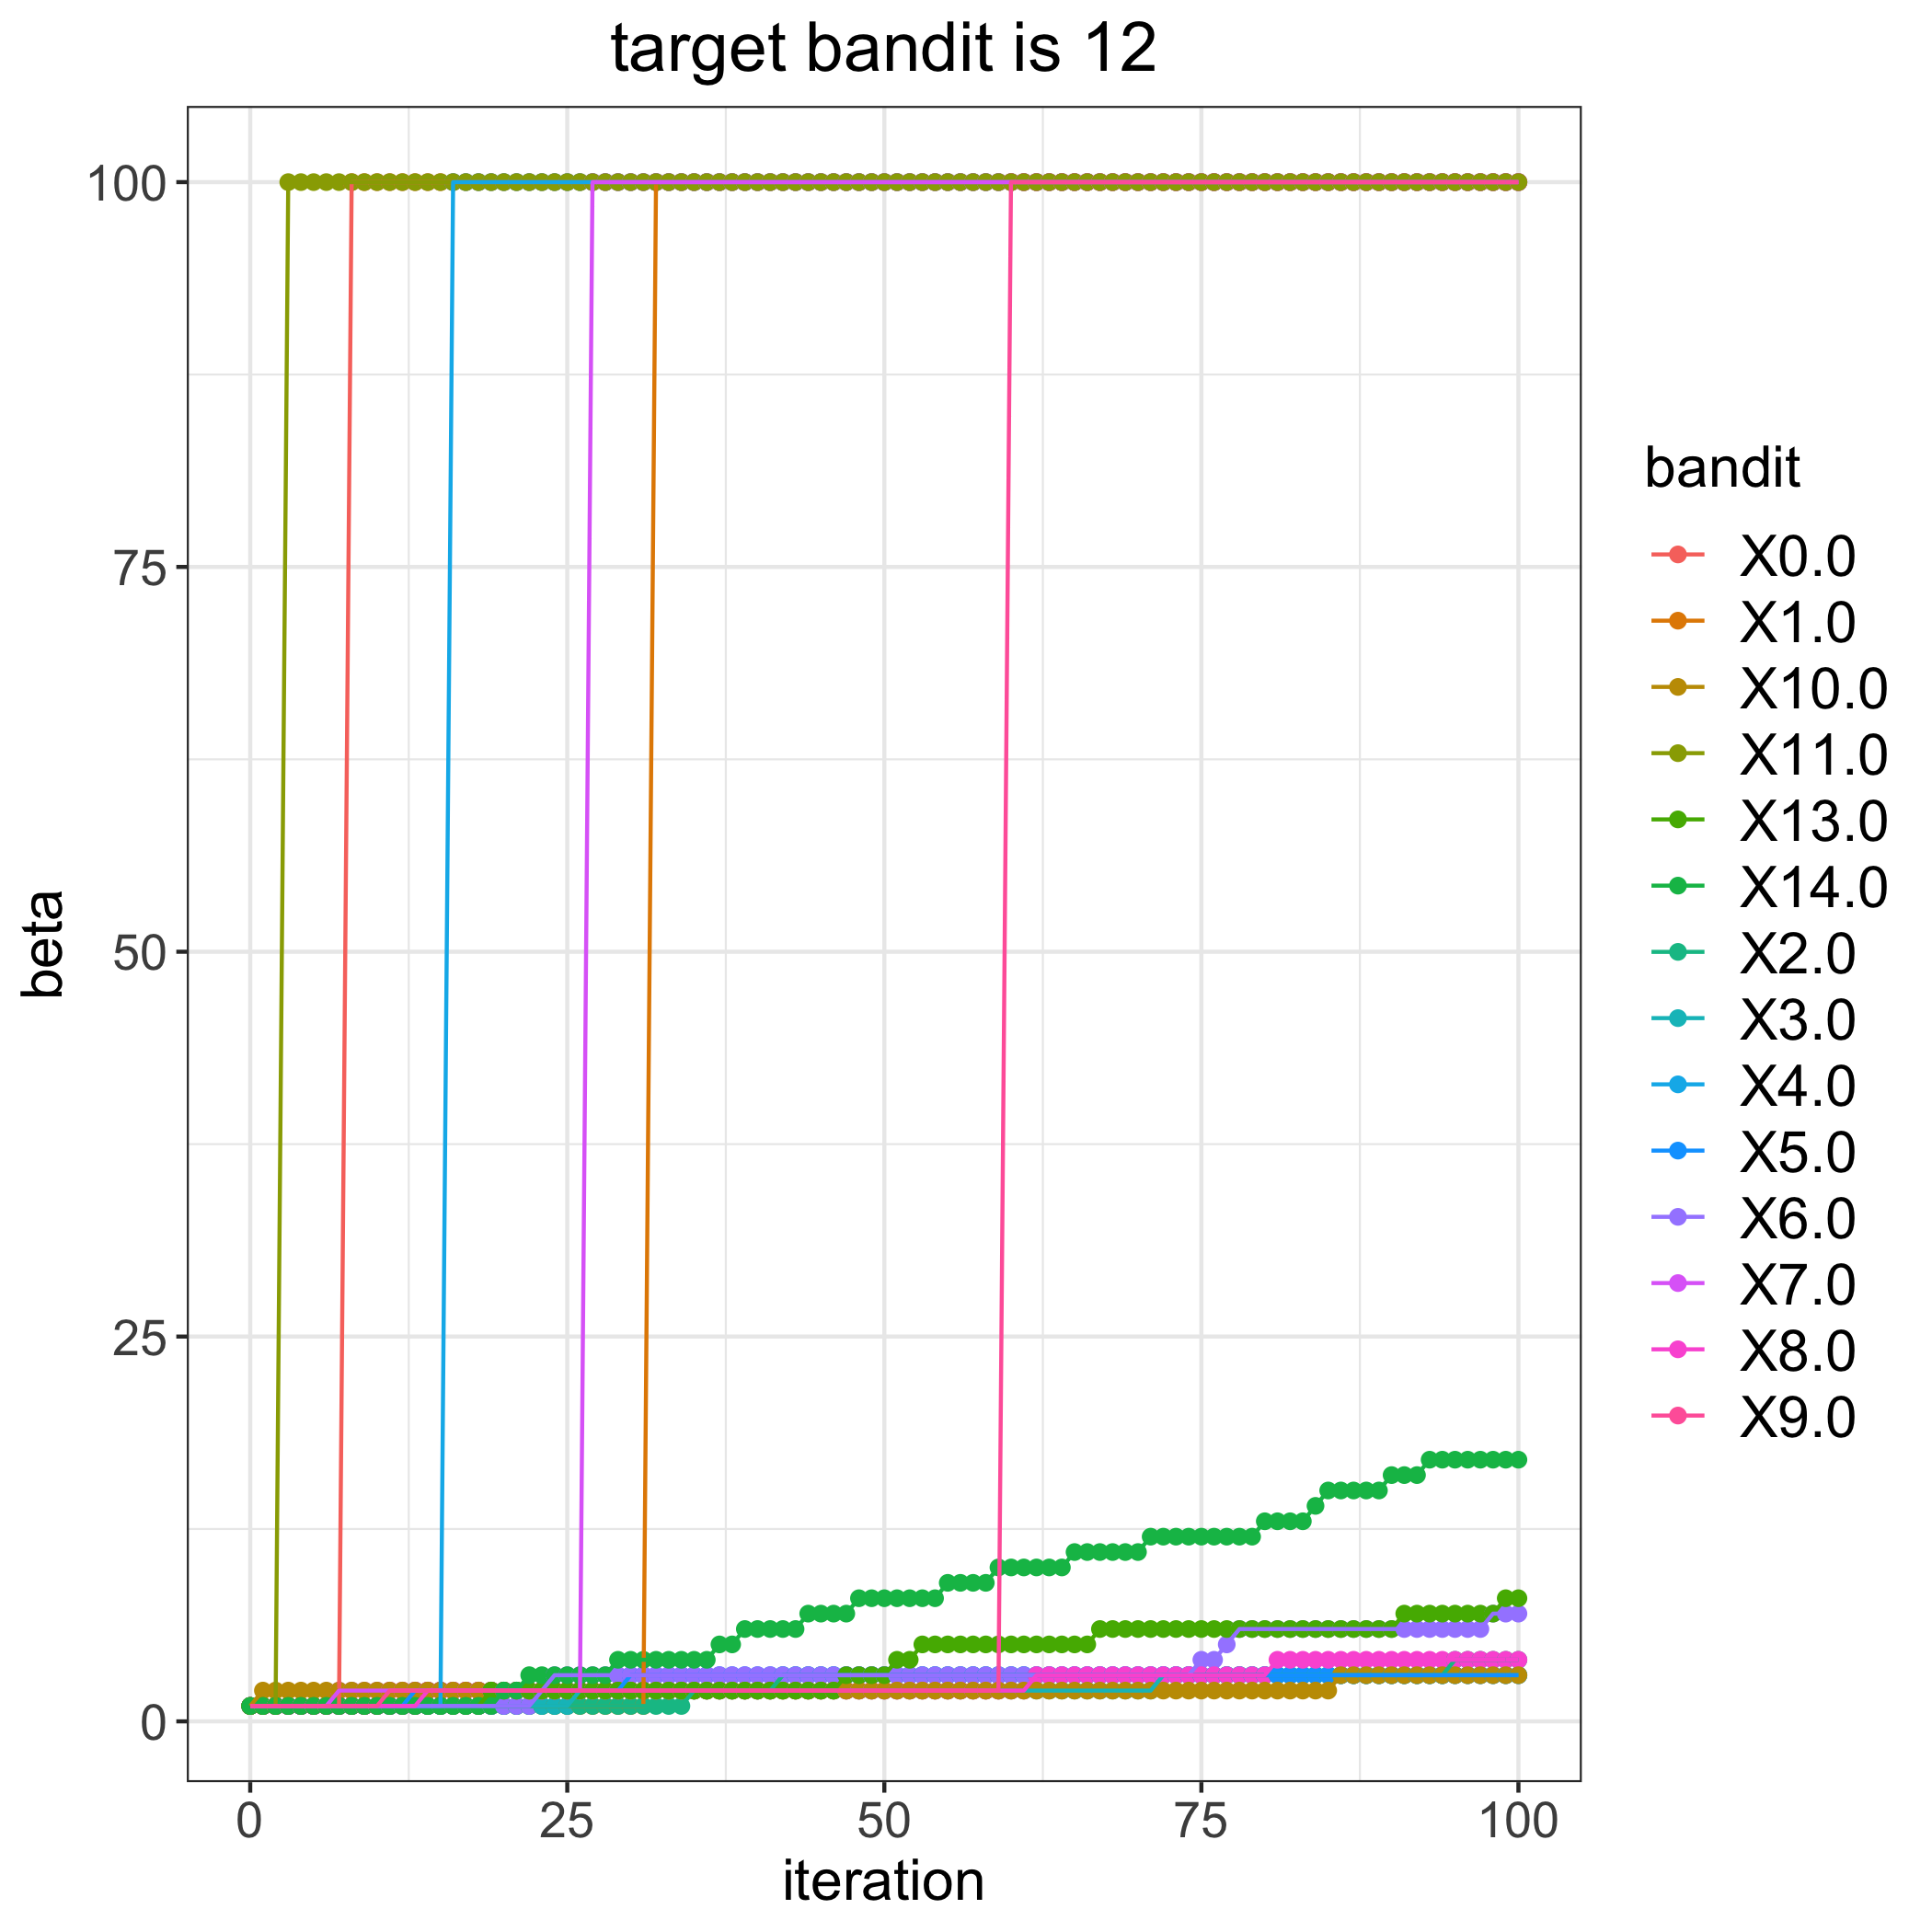

Values plotted in this chart, from the file beside it:
, 0.0, 1.0, 2.0, 3.0, 4.0, 5.0, 6.0, 7.0, 8.0, 9.0, 10.0, 11.0, 13.0, 14.0
0, 1, 1, 1, 1, 1, 1, 1, 1, 1, 1, 1, 1, 1, 1
1, 1, 1, 1, 1, 1, 1, 1, 1, 1, 1, 2, 1, 1, 1
2, 1, 1, 1, 1, 1, 1, 1, 1, 1, 1, 2, 1, 1, 1
3, 1, 1, 1, 1, 1, 1, 1, 1, 1, 1, 2, 100, 1, 1
4, 1, 1, 1, 1, 1, 1, 1, 1, 1, 1, 2, 100, 1, 1
5, 1, 1, 1, 1, 1, 1, 1, 1, 1, 1, 2, 100, 1, 1
6, 1, 1, 1, 1, 1, 1, 1, 1, 1, 1, 2, 100, 1, 1
7, 1, 1, 1, 1, 1, 1, 1, 2, 1, 1, 2, 100, 1, 1
8, 100, 1, 1, 1, 1, 1, 1, 2, 1, 1, 2, 100, 1, 1
9, 100, 1, 1, 1, 1, 1, 1, 2, 1, 1, 2, 100, 1, 1
10, 100, 1, 1, 1, 1, 1, 1, 2, 1, 1, 2, 100, 1, 1
11, 100, 1, 1, 1, 1, 1, 1, 2, 1, 2, 2, 100, 1, 1
12, 100, 1, 1, 1, 1, 1, 1, 2, 1, 2, 2, 100, 1, 1
13, 100, 1, 1, 1, 1, 2, 1, 2, 1, 2, 2, 100, 1, 1
14, 100, 1, 1, 1, 1, 2, 1, 2, 2, 2, 2, 100, 1, 1
15, 100, 1, 1, 1, 1, 2, 1, 2, 2, 2, 2, 100, 1, 1
16, 100, 1, 1, 1, 100, 2, 1, 2, 2, 2, 2, 100, 1, 1
17, 100, 1, 1, 1, 100, 2, 1, 2, 2, 2, 2, 100, 1, 1
18, 100, 1, 1, 1, 100, 2, 1, 2, 2, 2, 2, 100, 1, 1
19, 100, 1, 1, 1, 100, 2, 1, 2, 2, 2, 2, 100, 2, 1
20, 100, 1, 1, 1, 100, 2, 1, 2, 2, 2, 2, 100, 2, 2
21, 100, 1, 1, 1, 100, 2, 1, 2, 2, 2, 2, 100, 2, 2
22, 100, 1, 1, 1, 100, 2, 1, 2, 2, 2, 2, 100, 2, 3
23, 100, 1, 1, 1, 100, 2, 2, 2, 2, 2, 2, 100, 2, 3
24, 100, 1, 1, 1, 100, 2, 3, 2, 2, 2, 2, 100, 2, 3
25, 100, 1, 1, 1, 100, 2, 3, 2, 2, 2, 2, 100, 2, 3
26, 100, 1, 1, 2, 100, 2, 3, 2, 2, 2, 2, 100, 2, 3
27, 100, 1, 1, 2, 100, 2, 3, 100, 2, 2, 2, 100, 2, 3
28, 100, 1, 1, 2, 100, 2, 3, 100, 2, 2, 2, 100, 2, 3
29, 100, 1, 1, 2, 100, 2, 3, 100, 2, 2, 2, 100, 2, 4
30, 100, 1, 1, 2, 100, 3, 3, 100, 2, 2, 2, 100, 2, 4
31, 100, 1, 1, 2, 100, 3, 3, 100, 2, 2, 2, 100, 2, 4
32, 100, 100, 1, 2, 100, 3, 3, 100, 2, 2, 2, 100, 2, 4
33, 100, 100, 1, 2, 100, 3, 3, 100, 2, 2, 2, 100, 2, 4
34, 100, 100, 1, 2, 100, 3, 3, 100, 2, 2, 2, 100, 2, 4
35, 100, 100, 2, 2, 100, 3, 3, 100, 2, 2, 2, 100, 2, 4
36, 100, 100, 2, 2, 100, 3, 3, 100, 2, 2, 2, 100, 2, 4
37, 100, 100, 2, 2, 100, 3, 3, 100, 2, 2, 2, 100, 2, 5
38, 100, 100, 2, 2, 100, 3, 3, 100, 2, 2, 2, 100, 2, 5
39, 100, 100, 2, 2, 100, 3, 3, 100, 2, 2, 2, 100, 2, 6
40, 100, 100, 2, 2, 100, 3, 3, 100, 2, 2, 2, 100, 2, 6
41, 100, 100, 2, 2, 100, 3, 3, 100, 2, 2, 2, 100, 2, 6
42, 100, 100, 3, 2, 100, 3, 3, 100, 2, 2, 2, 100, 2, 6
43, 100, 100, 3, 2, 100, 3, 3, 100, 2, 2, 2, 100, 2, 6
44, 100, 100, 3, 2, 100, 3, 3, 100, 2, 2, 2, 100, 2, 7
45, 100, 100, 3, 2, 100, 3, 3, 100, 2, 2, 2, 100, 2, 7
46, 100, 100, 3, 2, 100, 3, 3, 100, 2, 2, 2, 100, 2, 7
47, 100, 100, 3, 2, 100, 3, 3, 100, 2, 2, 2, 100, 3, 7
48, 100, 100, 3, 2, 100, 3, 3, 100, 2, 2, 2, 100, 3, 8
49, 100, 100, 3, 2, 100, 3, 3, 100, 2, 2, 2, 100, 3, 8
50, 100, 100, 3, 2, 100, 3, 3, 100, 2, 2, 2, 100, 3, 8
51, 100, 100, 3, 2, 100, 3, 3, 100, 2, 2, 2, 100, 4, 8
52, 100, 100, 3, 2, 100, 3, 3, 100, 2, 2, 2, 100, 4, 8
53, 100, 100, 3, 2, 100, 3, 3, 100, 2, 2, 2, 100, 5, 8
54, 100, 100, 3, 2, 100, 3, 3, 100, 2, 2, 2, 100, 5, 8
55, 100, 100, 3, 2, 100, 3, 3, 100, 2, 2, 2, 100, 5, 9
56, 100, 100, 3, 2, 100, 3, 3, 100, 2, 2, 2, 100, 5, 9
57, 100, 100, 3, 2, 100, 3, 3, 100, 2, 2, 2, 100, 5, 9
58, 100, 100, 3, 2, 100, 3, 3, 100, 2, 2, 2, 100, 5, 9
59, 100, 100, 3, 2, 100, 3, 3, 100, 2, 2, 2, 100, 5, 10
... 41 more rows
